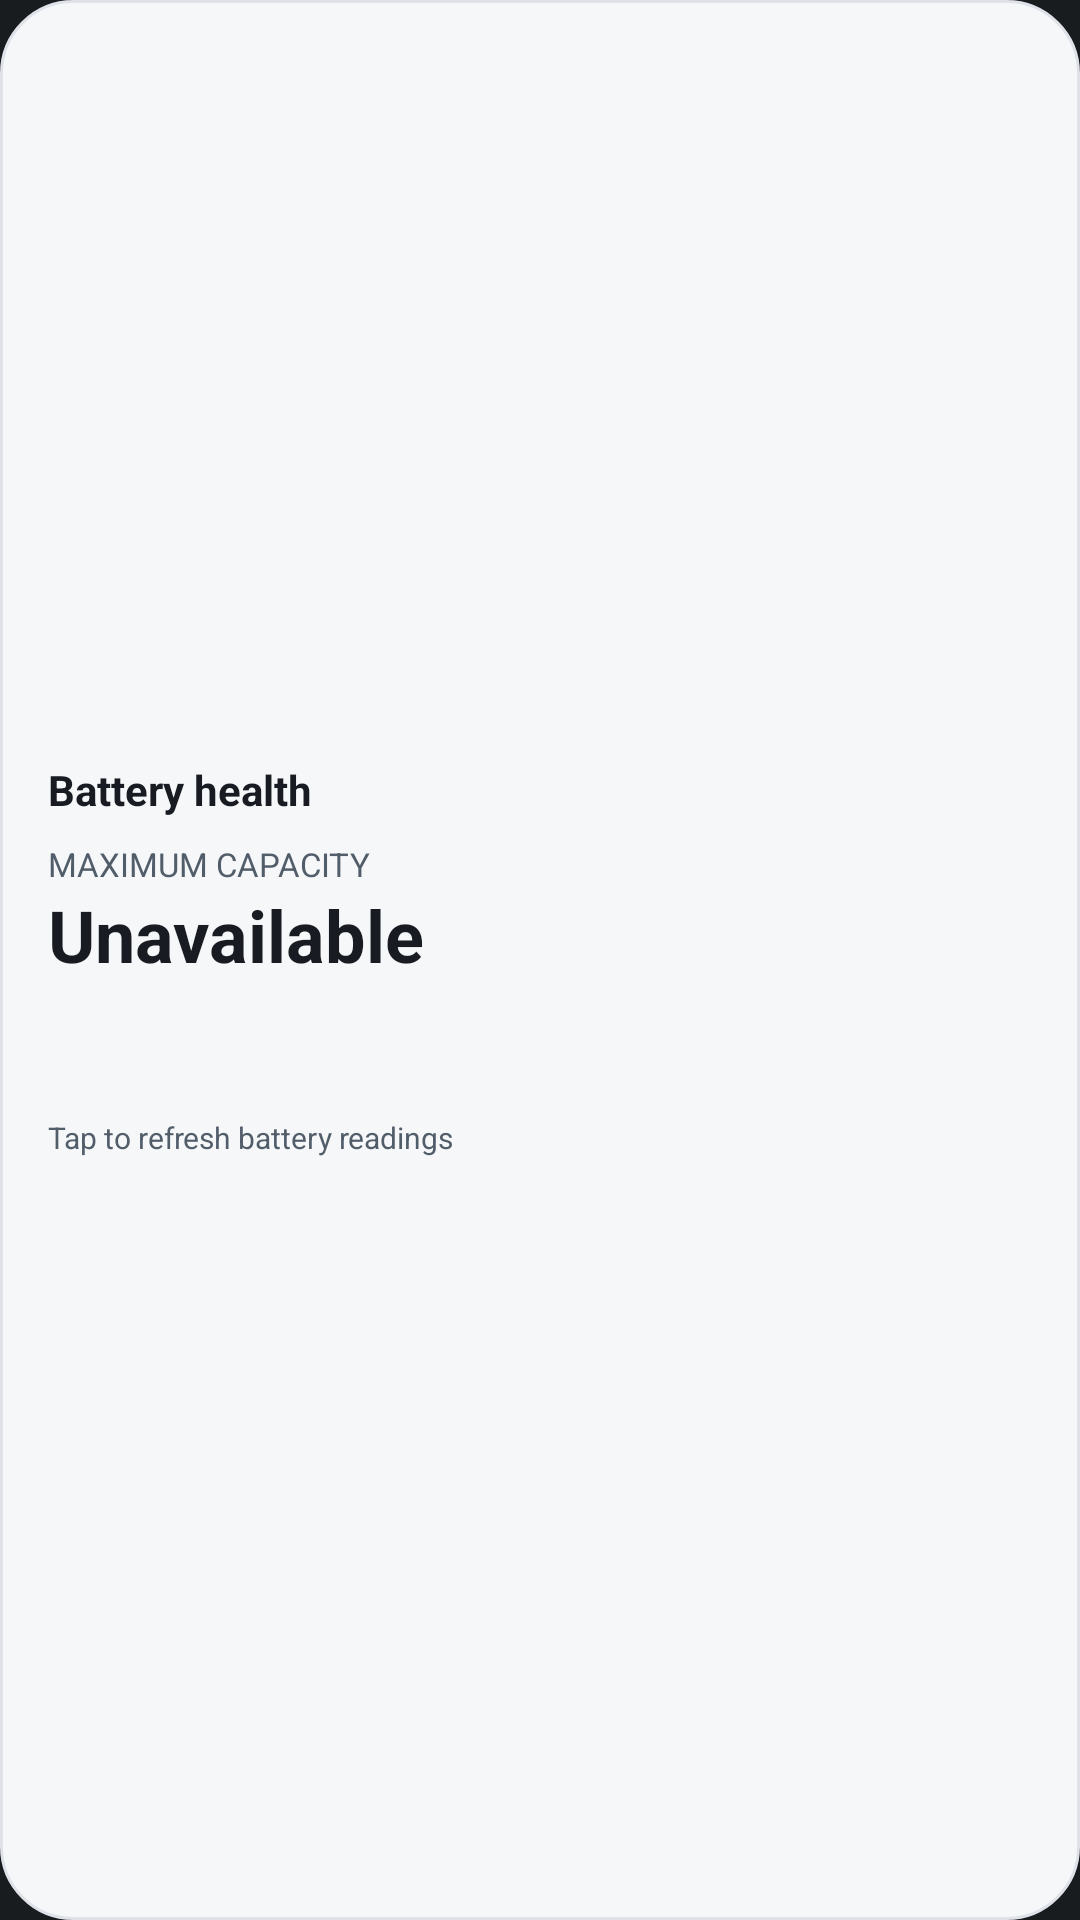

Android layout source for this screen:
<!-- AndroidManifest.xml: application theme Theme.FocusByRj -->
<!-- res/layout/widget_battery_health.xml -->
<?xml version="1.0" encoding="utf-8"?>
<LinearLayout xmlns:android="http://schemas.android.com/apk/res/android"
    android:id="@+id/battery_widget_root" android:layout_width="match_parent" android:layout_height="match_parent"
    android:orientation="vertical" android:gravity="center_vertical" android:padding="16dp"
    android:background="@drawable/widget_battery_background" android:contentDescription="@string/battery_widget_refresh_description">
    <TextView android:id="@+id/battery_title" android:textColor="@color/battery_widget_primary" android:layout_width="match_parent" android:layout_height="wrap_content" android:text="@string/battery_widget_title" android:textSize="14sp" android:textStyle="bold" android:maxLines="1" android:ellipsize="end" />
    <TextView android:id="@+id/battery_label" android:textColor="@color/battery_widget_secondary" android:layout_width="match_parent" android:layout_height="wrap_content" android:text="@string/battery_widget_capacity_label" android:textSize="11sp" android:layout_marginTop="8dp" />
    <TextView android:id="@+id/battery_capacity" android:textColor="@color/battery_widget_primary" android:layout_width="match_parent" android:layout_height="wrap_content" android:text="@string/battery_widget_unavailable" android:textSize="24sp" android:textStyle="bold" android:maxLines="1" android:ellipsize="end" />
    <TextView android:id="@+id/battery_charge" android:textColor="@color/battery_widget_secondary" android:layout_width="match_parent" android:layout_height="wrap_content" android:textSize="12sp" android:layout_marginTop="6dp" android:maxLines="1" android:ellipsize="end" />
    <TextView android:id="@+id/battery_condition" android:textColor="@color/battery_widget_secondary" android:layout_width="match_parent" android:layout_height="wrap_content" android:textSize="12sp" android:maxLines="1" android:ellipsize="end" />
    <TextView android:id="@+id/battery_updated" android:textColor="@color/battery_widget_secondary" android:layout_width="match_parent" android:layout_height="wrap_content" android:text="@string/battery_widget_refresh_description" android:textSize="10sp" android:layout_marginTop="6dp" android:maxLines="1" android:ellipsize="end" />
</LinearLayout>
<!-- resources referenced by this layout -->
<resources>
  <color name="battery_widget_primary">#181C22</color>
  <color name="battery_widget_secondary">#525D6A</color>
  <!-- drawable widget_battery_background (drawable) -->
  <?xml version="1.0" encoding="utf-8"?>
  <shape xmlns:android="http://schemas.android.com/apk/res/android" android:shape="rectangle">
      <solid android:color="@color/battery_widget_surface" />
      <corners android:radius="24dp" />
      <stroke android:width="1dp" android:color="@color/battery_widget_border" />
  </shape>
  <string name="battery_widget_capacity_label">MAXIMUM CAPACITY</string>
  <string name="battery_widget_refresh_description">Tap to refresh battery readings</string>
  <string name="battery_widget_title">Battery health</string>
  <string name="battery_widget_unavailable">Unavailable</string>
  <style name="Theme.FocusByRj" parent="android:Theme.DeviceDefault.NoActionBar">
          <item name="android:windowLayoutInDisplayCutoutMode" tools:targetApi="p">shortEdges</item>
          <item name="android:statusBarColor">@android:color/transparent</item>
          <item name="android:navigationBarColor">@android:color/transparent</item>
          <item name="android:windowDrawsSystemBarBackgrounds">true</item>
      </style>
  <color name="battery_widget_surface">#F6F7F9</color>
  <color name="battery_widget_border">#DFE3E9</color>
</resources>
